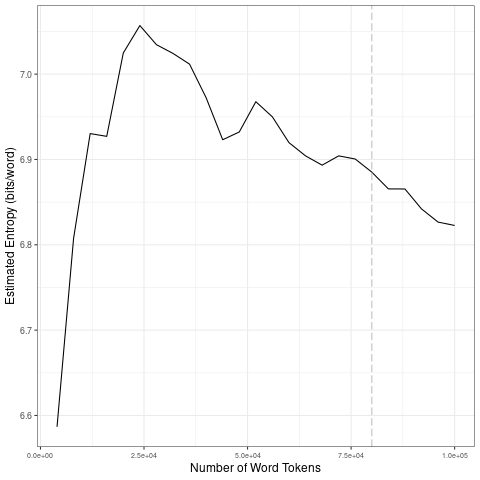

Data behind this chart, as committed beside it:
file, entropy.Corpus.Size, entropy.Entropy, sd.Corpus.Size, sd.SD
data/covid-clean/2020_by_fr/2020-07-17_t…, 4000, 6.587, 20000, 0.1687
data/covid-clean/2020_by_fr/2020-07-17_t…, 8000, 6.808, 40000, 0.03137
data/covid-clean/2020_by_fr/2020-07-17_t…, 12000, 6.93, 60000, 0.02007
data/covid-clean/2020_by_fr/2020-07-17_t…, 16000, 6.927, 80000, 0.008199
data/covid-clean/2020_by_fr/2020-07-17_t…, 20000, 7.025, 1e+05, 0.02051
data/covid-clean/2020_by_fr/2020-07-17_t…, 24000, 7.057, 20000, 0.1687
data/covid-clean/2020_by_fr/2020-07-17_t…, 28000, 7.035, 40000, 0.03137
data/covid-clean/2020_by_fr/2020-07-17_t…, 32000, 7.024, 60000, 0.02007
data/covid-clean/2020_by_fr/2020-07-17_t…, 36000, 7.012, 80000, 0.008199
data/covid-clean/2020_by_fr/2020-07-17_t…, 40000, 6.972, 1e+05, 0.02051
data/covid-clean/2020_by_fr/2020-07-17_t…, 44000, 6.923, 20000, 0.1687
data/covid-clean/2020_by_fr/2020-07-17_t…, 48000, 6.932, 40000, 0.03137
data/covid-clean/2020_by_fr/2020-07-17_t…, 52000, 6.968, 60000, 0.02007
data/covid-clean/2020_by_fr/2020-07-17_t…, 56000, 6.95, 80000, 0.008199
data/covid-clean/2020_by_fr/2020-07-17_t…, 60000, 6.92, 1e+05, 0.02051
data/covid-clean/2020_by_fr/2020-07-17_t…, 64000, 6.904, 20000, 0.1687
data/covid-clean/2020_by_fr/2020-07-17_t…, 68000, 6.893, 40000, 0.03137
data/covid-clean/2020_by_fr/2020-07-17_t…, 72000, 6.904, 60000, 0.02007
data/covid-clean/2020_by_fr/2020-07-17_t…, 76000, 6.9, 80000, 0.008199
data/covid-clean/2020_by_fr/2020-07-17_t…, 80000, 6.885, 1e+05, 0.02051
data/covid-clean/2020_by_fr/2020-07-17_t…, 84000, 6.866, 20000, 0.1687
data/covid-clean/2020_by_fr/2020-07-17_t…, 88000, 6.865, 40000, 0.03137
data/covid-clean/2020_by_fr/2020-07-17_t…, 92000, 6.842, 60000, 0.02007
data/covid-clean/2020_by_fr/2020-07-17_t…, 96000, 6.827, 80000, 0.008199
data/covid-clean/2020_by_fr/2020-07-17_t…, 1e+05, 6.823, 1e+05, 0.02051
